Labelled photos from "data", an image-classification folder in jiaming-cs/drawToLean. The possible labels are: banana, apple, bus, fish.

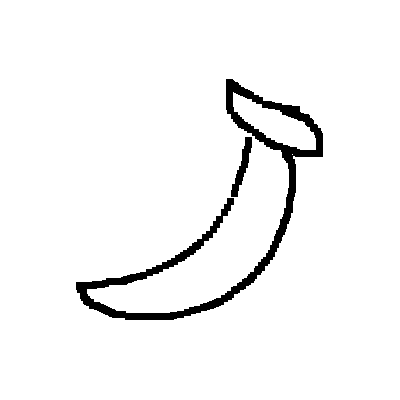
Label: banana

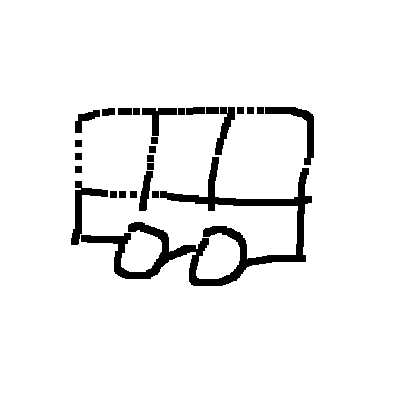
Label: bus

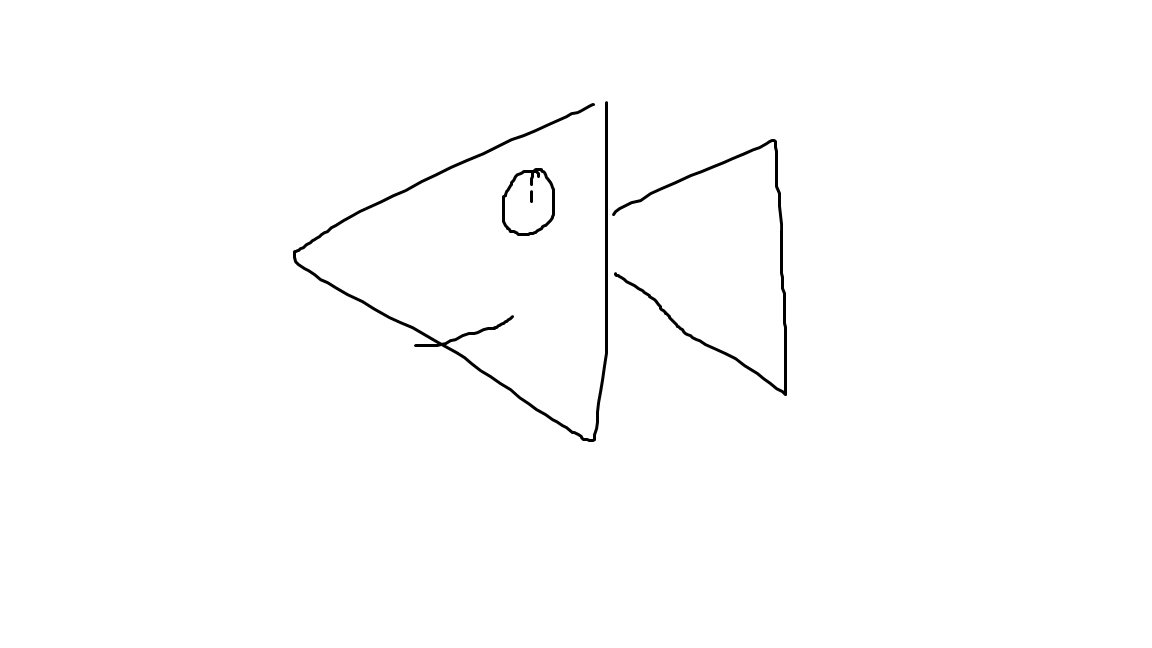
Label: fish

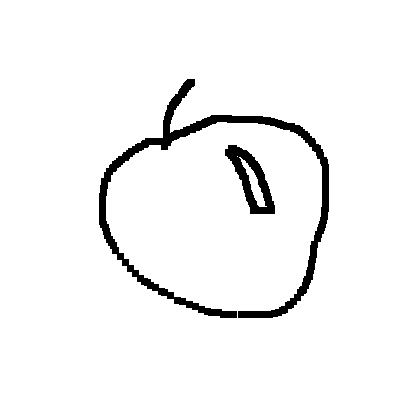
Label: apple

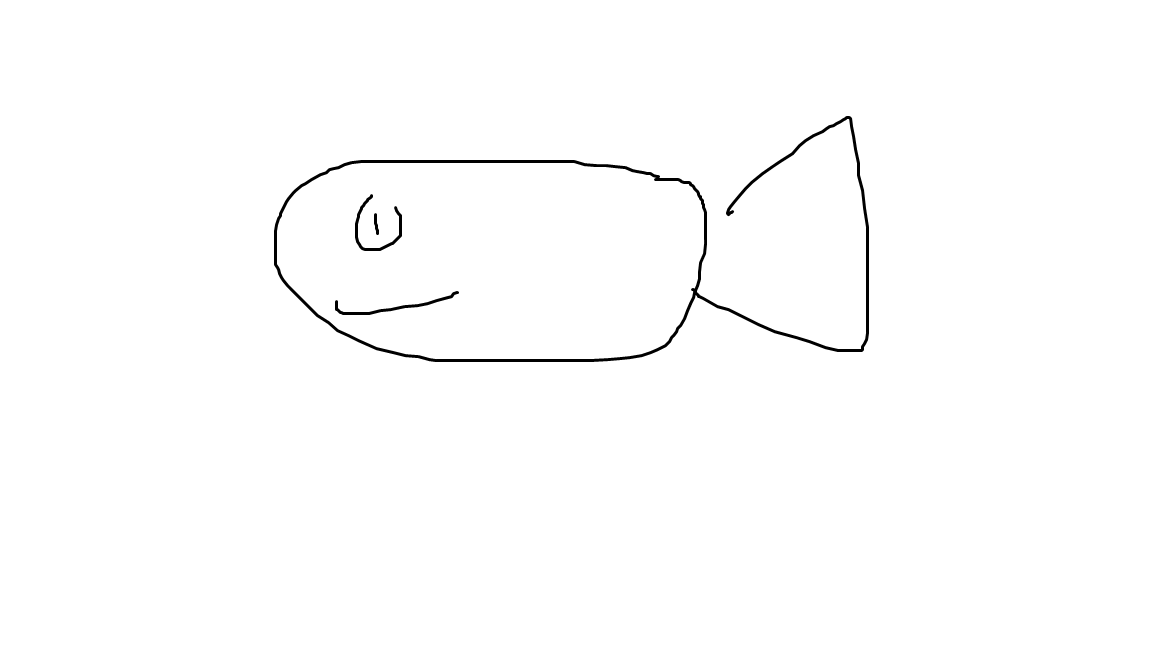
Label: fish

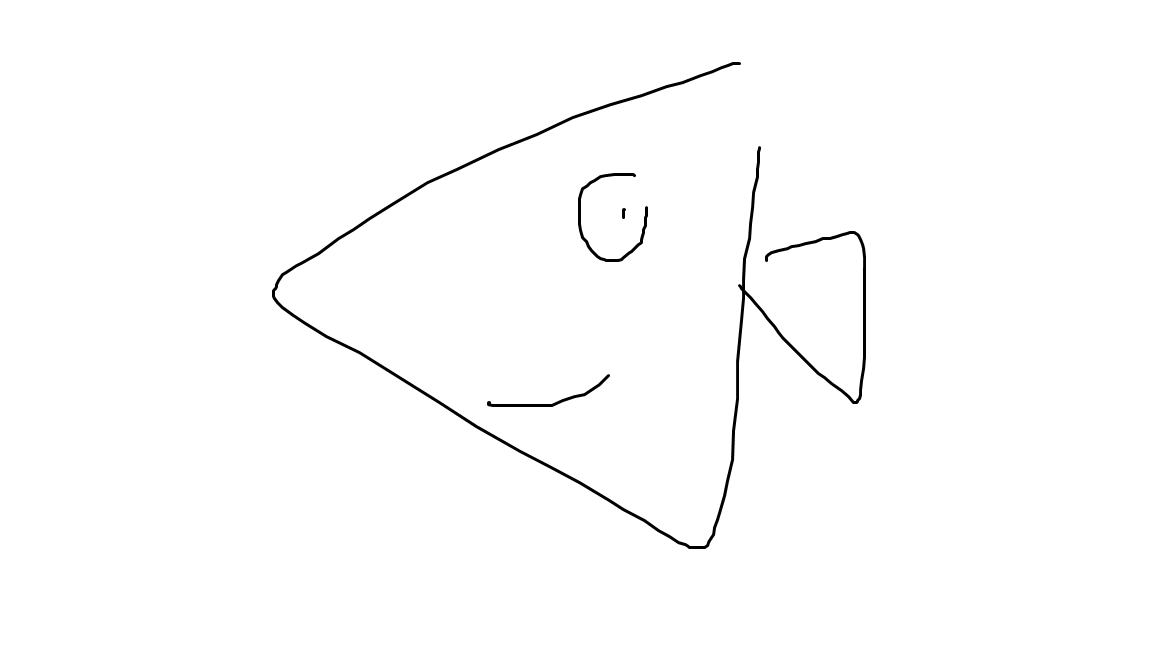
Label: fish
